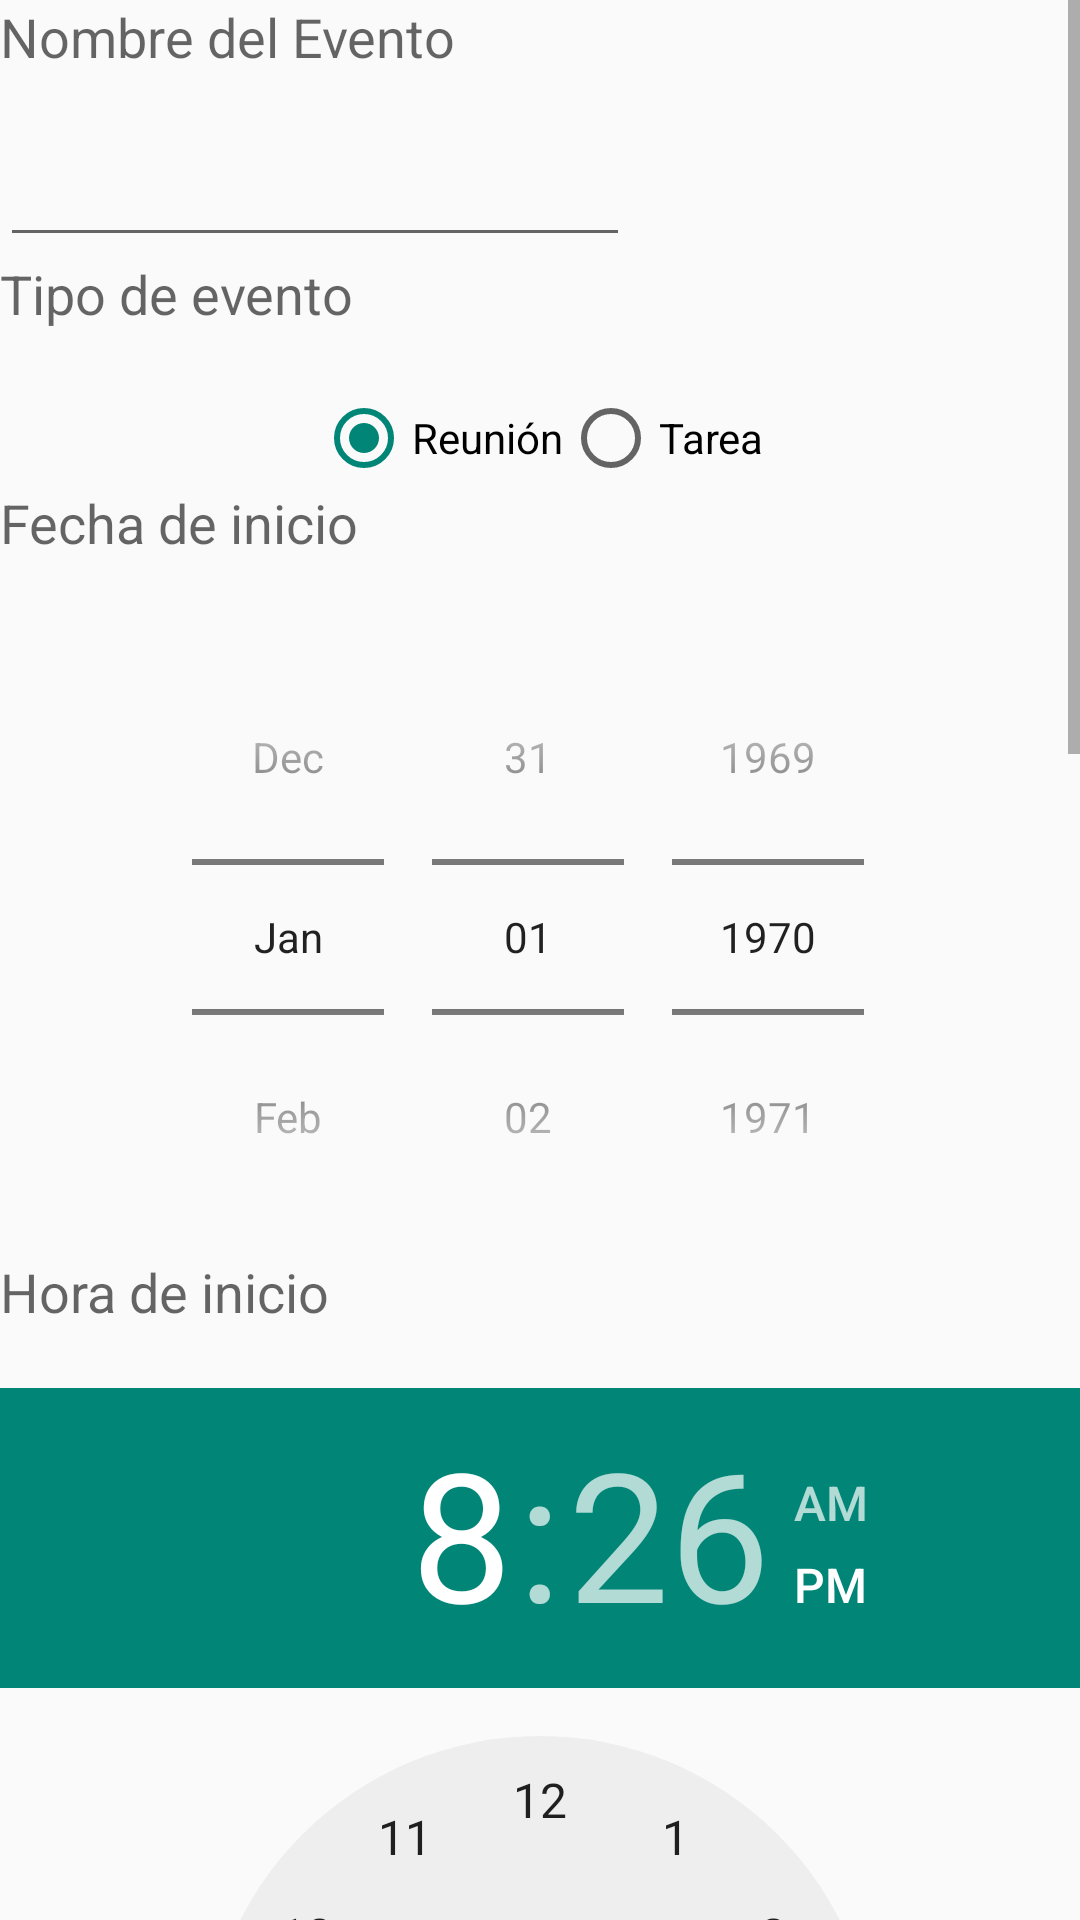

Reconstruct the res/layout file that produces this screen, plus the resources it refers to.
<!-- AndroidManifest.xml: application theme AppTheme -->
<!-- res/layout/activity_anadir_evento.xml -->
<LinearLayout
    xmlns:android="http://schemas.android.com/apk/res/android"
    android:id="@+id/LytAñadirEvento"
    android:layout_width="match_parent"
    android:layout_height="wrap_content"
    android:orientation="vertical">
    <ScrollView
        xmlns:android="http://schemas.android.com/apk/res/android"
        android:id="@+id/scroll"
        android:layout_width="match_parent"
        android:layout_height="wrap_content">
        <LinearLayout
            android:id="@+id/AñadirEventoContainer"
            android:orientation="vertical"
            android:layout_width="match_parent"
            android:layout_height="wrap_content">

            <TextView
                android:layout_width="wrap_content"
                android:layout_height="wrap_content"
                android:textAppearance="?android:attr/textAppearanceMedium"
                android:text="Nombre del Evento"
                android:layout_gravity="left"
                android:layout_marginBottom="20dp"
                android:id="@+id/textPrimigenio" />

            <EditText
                android:layout_width="wrap_content"
                android:layout_height="wrap_content"
                android:textAppearance="?android:attr/textAppearanceMedium"
                android:layout_gravity="left"
                android:ems="10"
                android:id="@+id/tituloText" />

    <TextView
        android:layout_width="wrap_content"
        android:layout_height="wrap_content"
        android:textAppearance="?android:attr/textAppearanceMedium"
        android:text="Tipo de evento"
        android:layout_gravity="left"
        android:layout_marginBottom="20dp"
        android:id="@+id/text0" />

    <RadioGroup
        android:layout_width="wrap_content"
        android:layout_height="wrap_content"
        android:orientation="horizontal"
        android:layout_gravity="center">

        <RadioButton
            android:layout_width="wrap_content"
            android:layout_height="wrap_content"
            android:text="Reunión"
            android:id="@+id/reunionButton"
            android:checked="true" />

        <RadioButton
            android:layout_width="wrap_content"
            android:layout_height="wrap_content"
            android:text="Tarea"
            android:id="@+id/tareaButton" />
    </RadioGroup>




    <TextView
        android:layout_width="wrap_content"
        android:layout_height="wrap_content"
        android:textAppearance="?android:attr/textAppearanceMedium"
        android:text="Fecha de inicio"
        android:layout_gravity="left"
        android:layout_marginBottom="20dp"
        android:id="@+id/textView1" />

    <DatePicker
        android:layout_width="wrap_content"
        android:layout_height="wrap_content"
        android:layout_gravity="center"
        android:datePickerMode = "spinner"
        android:calendarViewShown="false"
        android:id="@+id/datePicker" />


            <TextView
        android:layout_width="wrap_content"
        android:layout_height="wrap_content"
        android:textAppearance="?android:attr/textAppearanceMedium"
        android:text="Hora de inicio"
        android:layout_gravity="left"
        android:layout_marginBottom="20dp"
        android:id="@+id/textView2" />


            <TimePicker
        android:layout_width="wrap_content"
        android:layout_height="wrap_content"
        android:layout_gravity="center"
        android:id="@+id/timePickerInici" />

    <TextView
        android:layout_width="wrap_content"
        android:layout_height="wrap_content"
        android:textAppearance="?android:attr/textAppearanceMedium"
        android:text="Hora finalización"
        android:layout_marginBottom="20dp"
        android:layout_gravity="left"
        android:id="@+id/textView3" />

    <TimePicker
        android:layout_width="wrap_content"
        android:layout_height="wrap_content"
        android:layout_gravity="center"
        android:id="@+id/timePickerFi" />


        <TextView
            android:layout_width="wrap_content"
            android:layout_height="wrap_content"
            android:textAppearance="?android:attr/textAppearanceMedium"
            android:text="Descripción"
            android:layout_gravity="left"
            android:layout_marginBottom="20dp"
            android:id="@+id/textView4" />

        <EditText
            android:layout_width="wrap_content"
            android:layout_height="wrap_content"
            android:textAppearance="?android:attr/textAppearanceMedium"
            android:layout_gravity="left"
            android:ems="10"
            android:id="@+id/descripcionText" />

            <TextView
                android:layout_width="wrap_content"
                android:layout_height="wrap_content"
                android:textAppearance="?android:attr/textAppearanceMedium"
                android:text="Recursividad"
                android:layout_gravity="left"
                android:layout_marginBottom="20dp"
                android:id="@+id/textView5" />


                <CheckBox
                    android:layout_width="match_parent"
                    android:layout_height="wrap_content"
                    android:text="Repetición Diaria"
                    android:checked="false"
                    android:layout_marginLeft="20dp"
                    android:layout_gravity="left"
                    android:id="@+id/checkRecursivoDiario" />

            <CheckBox
                android:layout_width="match_parent"
                android:layout_height="wrap_content"
                android:text="Repetir una semana"
                android:layout_marginLeft="20dp"
                android:layout_marginBottom="50dp"
                android:checked="false"
                android:layout_gravity="left"
                android:id="@+id/checkRecursivoSemanal" />

            <Button
                android:layout_width="wrap_content"
                android:layout_height="wrap_content"
                android:text="Aceptar"
                android:id="@+id/buttonAceptar"
                android:layout_marginBottom="50dp"
                android:textSize="24sp"
                android:layout_gravity="center" />



        </LinearLayout>

    </ScrollView>


</LinearLayout>
<!-- resources referenced by this layout -->
<resources>
  <style name="AppTheme" parent="Theme.AppCompat.Light.DarkActionBar">
          
      </style>
</resources>
